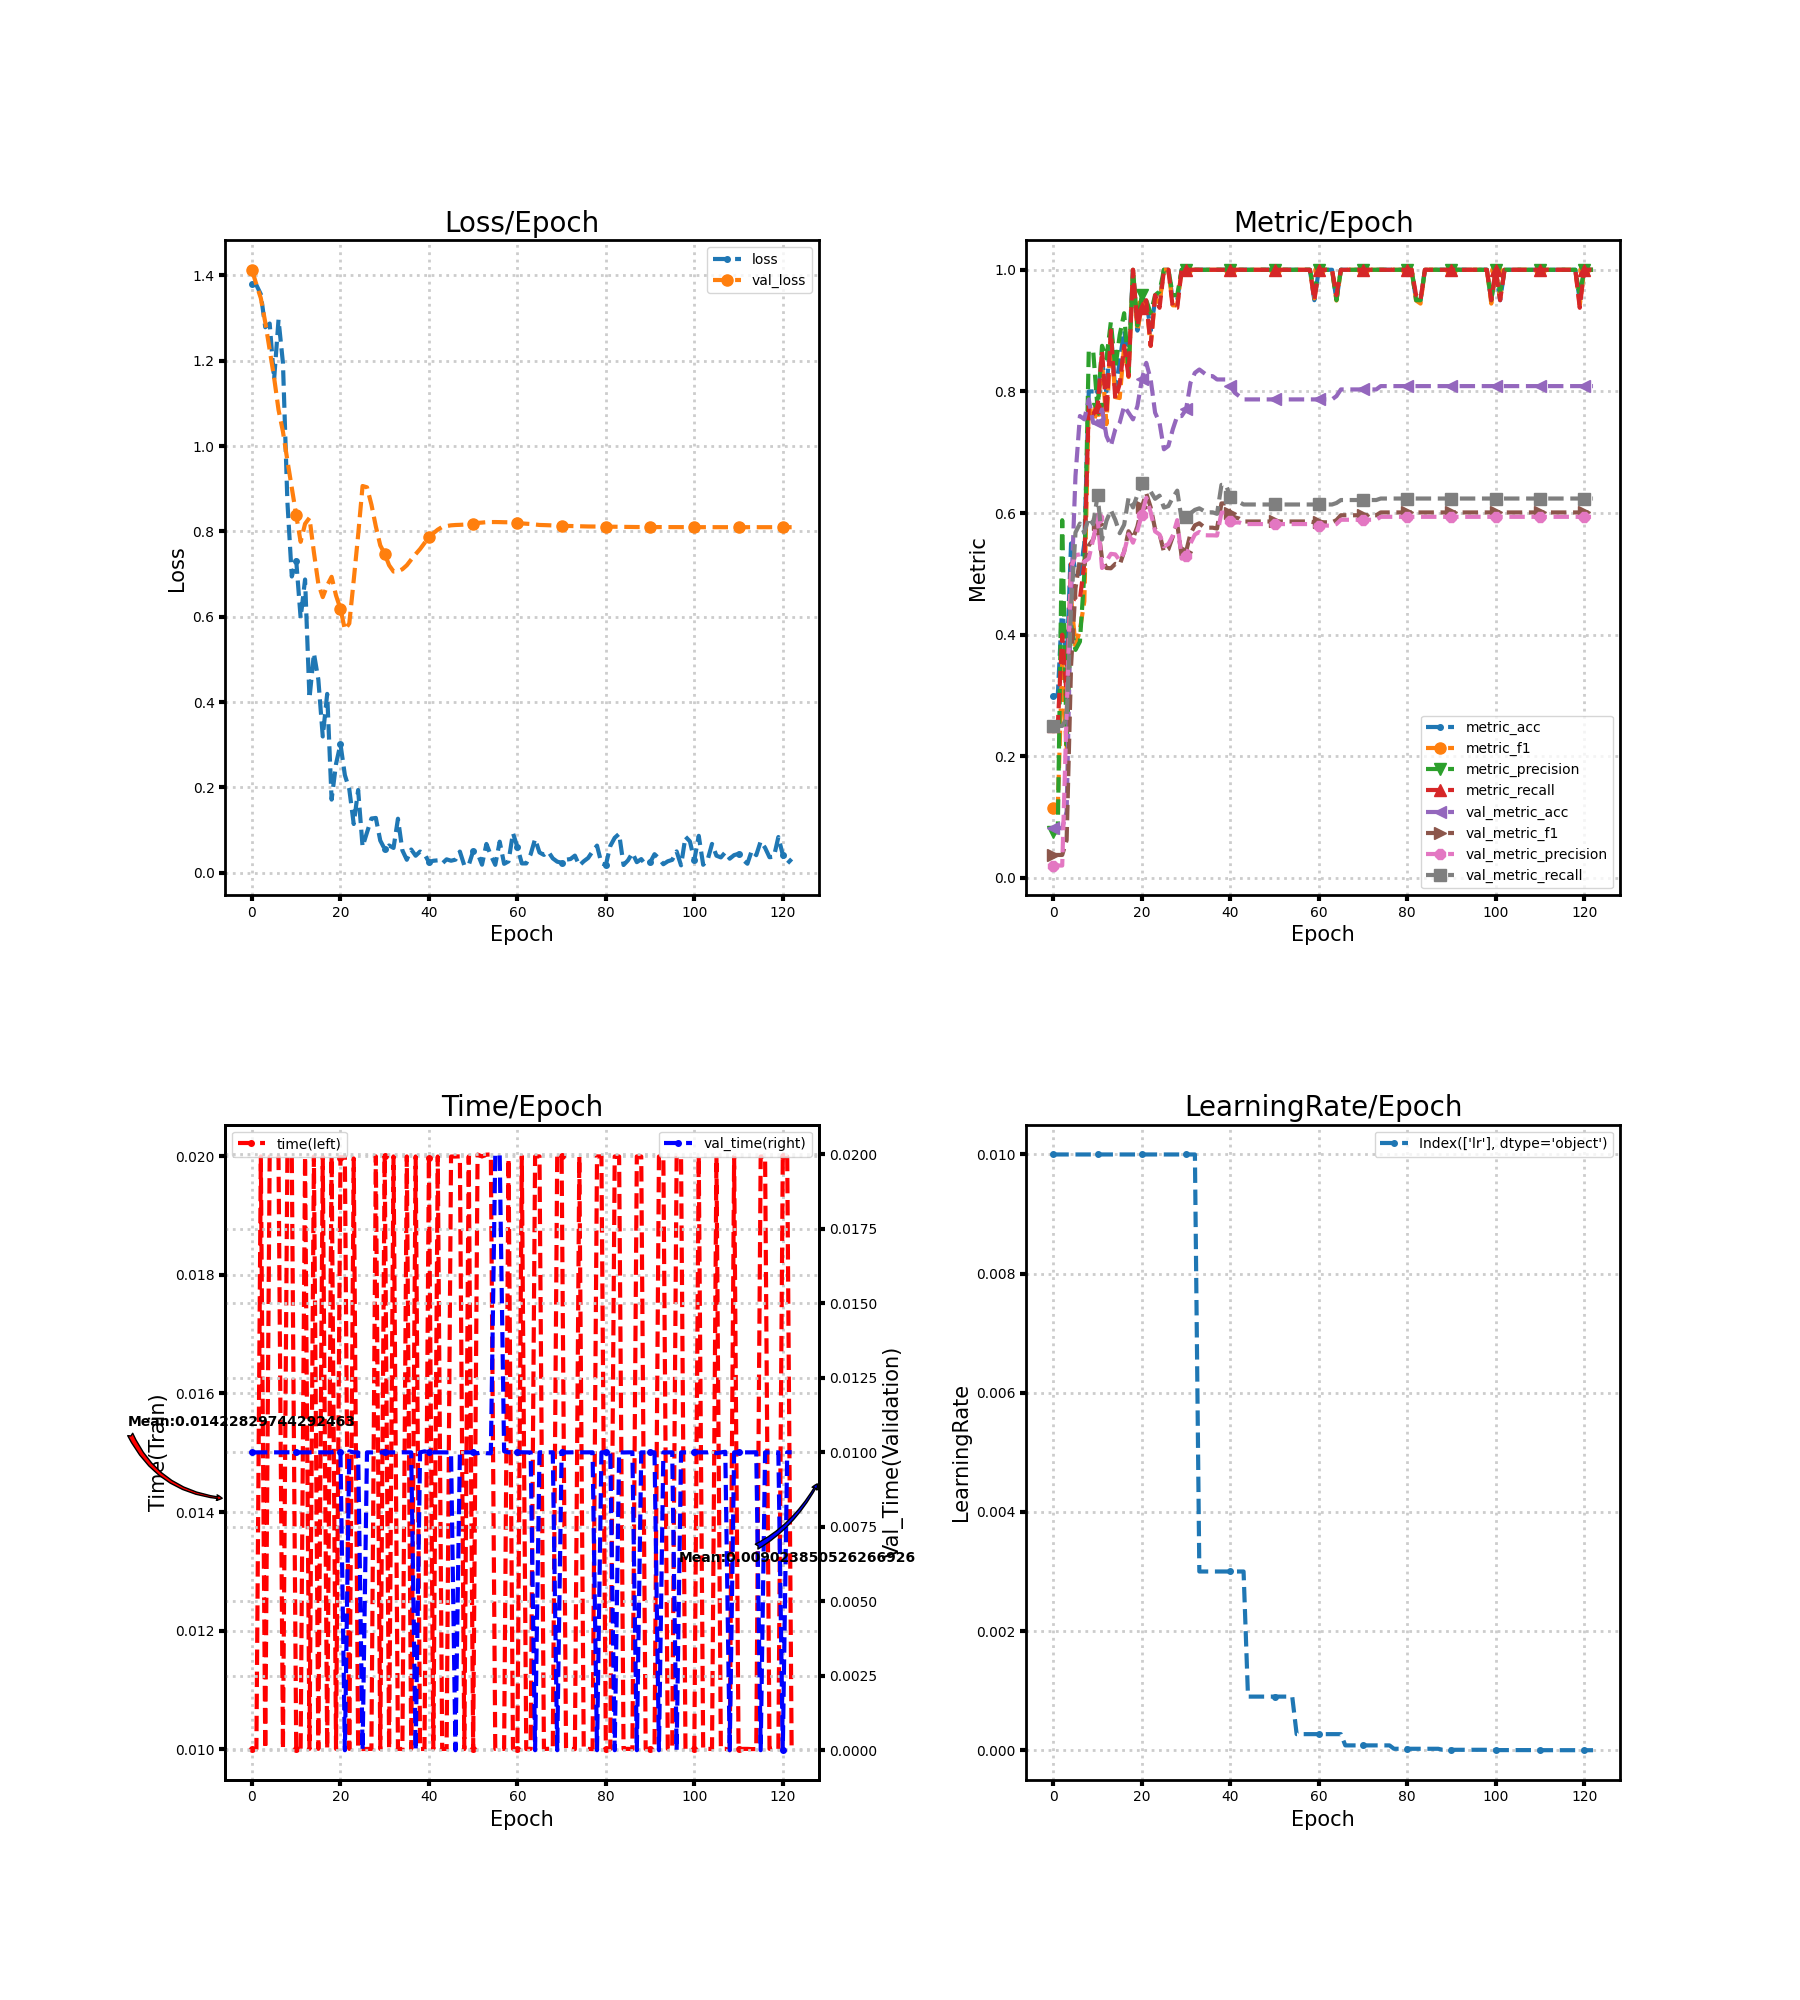

Source data for this figure (header and first rows):
loss, metric_acc, metric_f1, metric_precision, metric_recall, time, lr, val_loss, val_metric_acc, val_metric_f1, val_metric_precision, val_metric_recall, val_time
1.38, 0.3, 0.1154, 0.075, 0.25, 0.01, 0.01, 1.413, 0.08197, 0.03788, 0.02049, 0.25, 0.009999
1.377, 0.3, 0.1154, 0.075, 0.25, 0.01, 0.01, 1.378, 0.08197, 0.03788, 0.02049, 0.25, 0.009997
1.356, 0.45, 0.3566, 0.5882, 0.4, 0.02, 0.01, 1.347, 0.08197, 0.03788, 0.02049, 0.25, 0.009999
1.279, 0.35, 0.2078, 0.2188, 0.3, 0.01, 0.01, 1.29, 0.1093, 0.06222, 0.2711, 0.2623, 0.009999
1.287, 0.55, 0.461, 0.4167, 0.5167, 0.02, 0.01, 1.226, 0.4645, 0.3491, 0.5091, 0.4452, 0.009998
1.156, 0.5, 0.3815, 0.375, 0.4583, 0.02, 0.01, 1.161, 0.6612, 0.4762, 0.5309, 0.5681, 0.009999
1.296, 0.5, 0.4082, 0.3886, 0.4583, 0.02, 0.01, 1.085, 0.7596, 0.5239, 0.532, 0.5827, 0.009999
1.195, 0.55, 0.4548, 0.5, 0.5167, 0.01, 0.01, 1.034, 0.7541, 0.5152, 0.5196, 0.5677, 0.01
0.8705, 0.8, 0.7768, 0.8661, 0.775, 0.02, 0.01, 0.9664, 0.7869, 0.5468, 0.5253, 0.5923, 0.01
0.6943, 0.8, 0.75, 0.8667, 0.7625, 0.02, 0.01, 0.902, 0.7486, 0.5566, 0.557, 0.5817, 0.01
0.7316, 0.8, 0.7689, 0.7708, 0.775, 0.009999, 0.01, 0.8377, 0.7486, 0.5826, 0.5918, 0.6292, 0.01
0.5968, 0.85, 0.8495, 0.875, 0.8667, 0.01, 0.01, 0.7756, 0.7705, 0.5249, 0.5097, 0.5565, 0.009999
0.6873, 0.8, 0.7461, 0.8542, 0.7625, 0.02, 0.01, 0.8178, 0.7268, 0.5097, 0.521, 0.5872, 0.009999
0.4086, 0.9, 0.8905, 0.9143, 0.9, 0.01, 0.01, 0.8318, 0.7104, 0.5092, 0.533, 0.605, 0.009997
0.5141, 0.8, 0.7907, 0.8375, 0.7875, 0.02, 0.01, 0.7507, 0.7377, 0.5165, 0.5321, 0.5888, 0.009999
0.4528, 0.85, 0.7891, 0.8929, 0.8125, 0.01, 0.01, 0.6771, 0.7486, 0.5148, 0.5222, 0.5669, 0.01
0.3193, 0.9, 0.875, 0.9286, 0.875, 0.02, 0.01, 0.646, 0.776, 0.5368, 0.5362, 0.5808, 0.01
0.4191, 0.85, 0.8236, 0.831, 0.825, 0.01, 0.01, 0.6733, 0.765, 0.5701, 0.5652, 0.6251, 0.009996
0.1713, 1.0, 1.0, 1.0, 1.0, 0.02, 0.01, 0.6936, 0.7541, 0.5584, 0.5513, 0.6093, 0.01
0.2548, 0.9, 0.899, 0.9083, 0.9083, 0.01, 0.01, 0.6498, 0.776, 0.5779, 0.5707, 0.63, 0.01003
0.3016, 0.95, 0.9416, 0.9583, 0.9375, 0.01997, 0.01, 0.6184, 0.8197, 0.6098, 0.5975, 0.6496, 0.01
0.2287, 0.95, 0.9444, 0.95, 0.95, 0.02, 0.01, 0.5698, 0.847, 0.6326, 0.6253, 0.6476, 0.0
0.1955, 0.9, 0.875, 0.9286, 0.875, 0.01, 0.01, 0.5842, 0.8197, 0.6093, 0.6013, 0.6354, 0.01003
0.1142, 0.95, 0.9545, 0.9583, 0.9583, 0.01997, 0.01, 0.6855, 0.765, 0.5737, 0.5698, 0.6234, 0.009999
0.1938, 0.95, 0.9451, 0.9643, 0.9375, 0.01, 0.01, 0.7915, 0.7486, 0.5658, 0.5648, 0.6287, 0.009998
0.06109, 1.0, 1.0, 1.0, 1.0, 0.01, 0.01, 0.9064, 0.7049, 0.5359, 0.5453, 0.6091, 0.0
0.09426, 1.0, 1.0, 1.0, 1.0, 0.01, 0.01, 0.9033, 0.7104, 0.5405, 0.5491, 0.6115, 0.009999
0.127, 0.95, 0.9416, 0.9583, 0.9375, 0.01, 0.01, 0.8629, 0.7377, 0.5613, 0.563, 0.6254, 0.009997
0.1283, 0.95, 0.9416, 0.9583, 0.9375, 0.02, 0.01, 0.8116, 0.7596, 0.5823, 0.5883, 0.6369, 0.009999
0.07539, 1.0, 1.0, 1.0, 1.0, 0.01, 0.01, 0.7673, 0.7596, 0.5292, 0.525, 0.5893, 0.009998
0.05547, 1.0, 1.0, 1.0, 1.0, 0.02, 0.01, 0.7473, 0.7705, 0.5364, 0.5294, 0.5942, 0.009999
0.0639, 1.0, 1.0, 1.0, 1.0, 0.01, 0.01, 0.7207, 0.8142, 0.5662, 0.5503, 0.5996, 0.009998
0.05805, 1.0, 1.0, 1.0, 1.0, 0.02, 0.01, 0.7059, 0.8306, 0.5799, 0.5647, 0.6053, 0.009999
0.1266, 1.0, 1.0, 1.0, 1.0, 0.01, 0.003, 0.7064, 0.8361, 0.5832, 0.5689, 0.6078, 0.009997
0.0524, 1.0, 1.0, 1.0, 1.0, 0.01, 0.003, 0.7113, 0.8306, 0.5774, 0.5637, 0.6037, 0.01
0.03036, 1.0, 1.0, 1.0, 1.0, 0.02, 0.003, 0.7206, 0.8251, 0.576, 0.5634, 0.6012, 0.009999
0.05433, 1.0, 1.0, 1.0, 1.0, 0.01, 0.003, 0.734, 0.8251, 0.576, 0.5634, 0.6012, 0.009998
0.03977, 1.0, 1.0, 1.0, 1.0, 0.02, 0.003, 0.7467, 0.8197, 0.5746, 0.5631, 0.5988, 0.0
0.04965, 1.0, 1.0, 1.0, 1.0, 0.01, 0.003, 0.7586, 0.8197, 0.6159, 0.6009, 0.6463, 0.009999
0.04345, 1.0, 1.0, 1.0, 1.0, 0.01, 0.003, 0.7726, 0.8197, 0.6159, 0.6009, 0.6463, 0.01003
0.02493, 1.0, 1.0, 1.0, 1.0, 0.01997, 0.003, 0.7859, 0.8087, 0.6002, 0.5873, 0.6272, 0.009999
0.02801, 1.0, 1.0, 1.0, 1.0, 0.01, 0.003, 0.7957, 0.7978, 0.593, 0.5843, 0.6206, 0.009998
0.02895, 1.0, 1.0, 1.0, 1.0, 0.02, 0.003, 0.8041, 0.7923, 0.591, 0.5847, 0.6182, 0.01
0.02156, 1.0, 1.0, 1.0, 1.0, 0.01, 0.003, 0.8104, 0.7869, 0.5862, 0.5819, 0.6141, 0.009999
0.03136, 1.0, 1.0, 1.0, 1.0, 0.01, 0.0009, 0.8125, 0.7869, 0.5862, 0.5819, 0.6141, 0.009998
0.02808, 1.0, 1.0, 1.0, 1.0, 0.02, 0.0009, 0.8142, 0.7869, 0.5862, 0.5819, 0.6141, 0.01
0.03053, 1.0, 1.0, 1.0, 1.0, 0.02, 0.0009, 0.815, 0.7869, 0.5862, 0.5819, 0.6141, 0.0
0.04951, 1.0, 1.0, 1.0, 1.0, 0.02, 0.0009, 0.8154, 0.7869, 0.5862, 0.5819, 0.6141, 0.01
0.01704, 1.0, 1.0, 1.0, 1.0, 0.009999, 0.0009, 0.8159, 0.7869, 0.5862, 0.5819, 0.6141, 0.009998
0.01783, 1.0, 1.0, 1.0, 1.0, 0.02, 0.0009, 0.8164, 0.7869, 0.5862, 0.5819, 0.6141, 0.009999
0.05045, 1.0, 1.0, 1.0, 1.0, 0.01, 0.0009, 0.8185, 0.7869, 0.5862, 0.5819, 0.6141, 0.009998
0.04533, 1.0, 1.0, 1.0, 1.0, 0.02003, 0.0009, 0.8198, 0.7869, 0.5862, 0.5819, 0.6141, 0.009968
0.01881, 1.0, 1.0, 1.0, 1.0, 0.02, 0.0009, 0.8206, 0.7869, 0.5862, 0.5819, 0.6141, 0.009999
0.0674, 1.0, 1.0, 1.0, 1.0, 0.02003, 0.0009, 0.8216, 0.7869, 0.5862, 0.5819, 0.6141, 0.009971
0.0405, 1.0, 1.0, 1.0, 1.0, 0.02003, 0.0009, 0.8219, 0.7869, 0.5862, 0.5819, 0.6141, 0.009965
0.01844, 1.0, 1.0, 1.0, 1.0, 0.01, 0.00027, 0.8219, 0.7869, 0.5862, 0.5819, 0.6141, 0.02
0.07274, 1.0, 1.0, 1.0, 1.0, 0.01, 0.00027, 0.8217, 0.7869, 0.5862, 0.5819, 0.6141, 0.02
0.02081, 1.0, 1.0, 1.0, 1.0, 0.01, 0.00027, 0.8215, 0.7869, 0.5862, 0.5819, 0.6141, 0.01003
0.02662, 1.0, 1.0, 1.0, 1.0, 0.01996, 0.00027, 0.8214, 0.7869, 0.5862, 0.5819, 0.6141, 0.009999
0.09296, 0.95, 0.953, 0.9643, 0.95, 0.01, 0.00027, 0.8204, 0.7869, 0.5848, 0.5794, 0.6141, 0.009996
... 63 more rows
